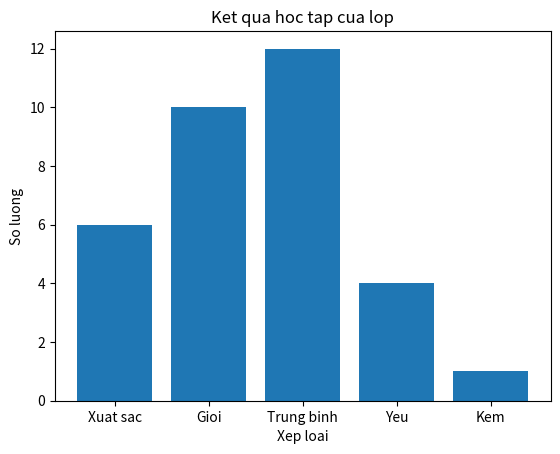

Generate this figure with matplotlib:
import matplotlib.pyplot as plt
labels = ['Xuat sac', 'Gioi', 'Trung binh', 'Yeu', 'Kem']
values = [6, 10, 12, 4, 1]
plt.bar(labels, values)
plt.title('Ket qua hoc tap cua lop')
plt.xlabel('Xep loai')
plt.ylabel('So luong')
plt.show()
